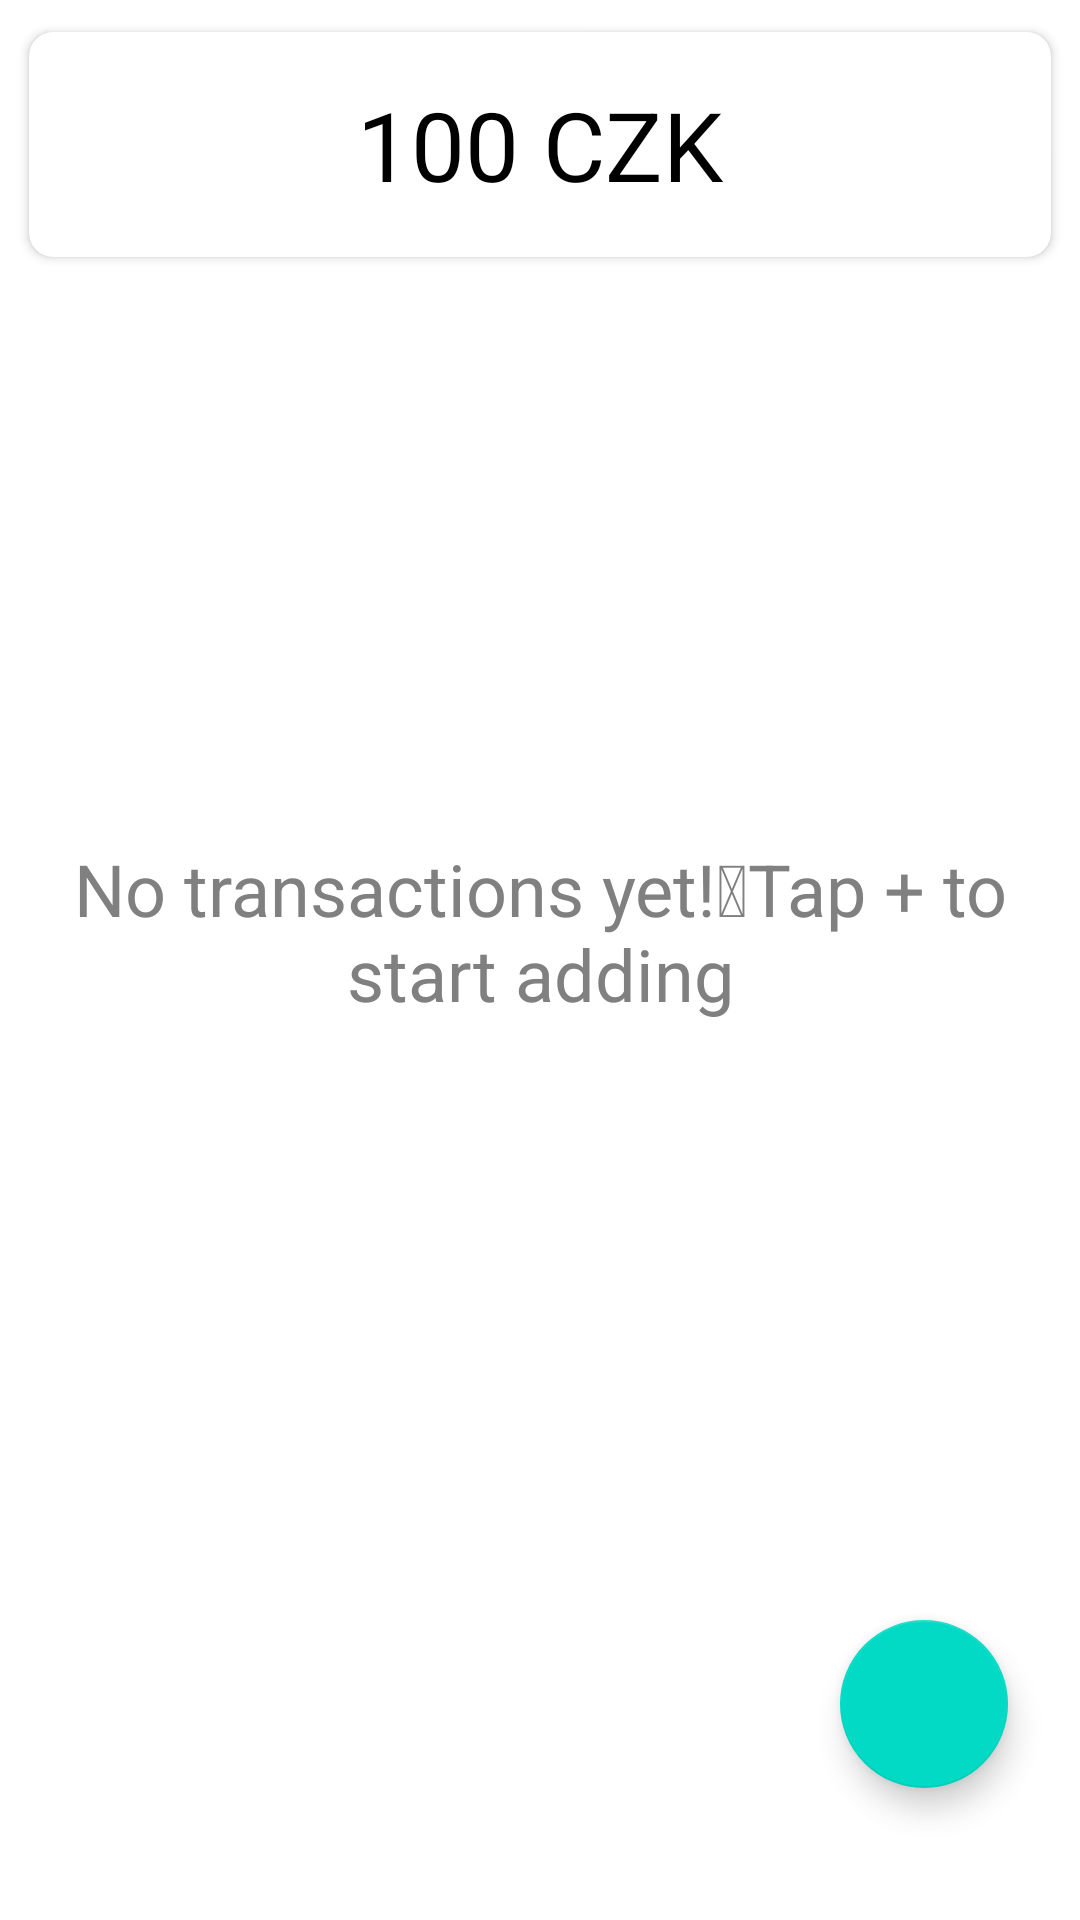

Android layout source for this screen:
<!-- AndroidManifest.xml: application theme Theme.Sp_v2 -->
<!-- res/layout/fragment_expences_income.xml -->
<?xml version="1.0" encoding="utf-8"?>
<androidx.constraintlayout.widget.ConstraintLayout xmlns:android="http://schemas.android.com/apk/res/android"
    xmlns:tools="http://schemas.android.com/tools"
    android:layout_width="match_parent"
    android:layout_height="wrap_content"
    tools:context="com.example.moneymanager.ui.home.ExpensesFragment">

    <FrameLayout
        android:id="@+id/mainView"
        android:layout_width="match_parent"
        android:layout_height="match_parent">

        <com.google.android.material.card.MaterialCardView xmlns:app="http://schemas.android.com/apk/res-auto"
            android:id="@+id/cardViewCategory"
            android:layout_width="match_parent"
            android:layout_height="wrap_content"
            android:layout_margin="5dp"
            app:cardBackgroundColor="@color/white"
            app:cardCornerRadius="8dp"
            app:cardElevation="2dp"
            app:cardMaxElevation="2dp"
            app:cardPreventCornerOverlap="true"
            app:cardUseCompatPadding="true">

            <TextView
                android:id="@+id/axpensesAmount"
                android:layout_width="match_parent"
                android:layout_height="wrap_content"
                android:layout_marginTop="@dimen/text_margin_16"
                android:layout_marginBottom="@dimen/text_margin_16"
                android:text="@string/_100_czk"
                android:textAlignment="center"
                android:textColor="@color/black"
                android:textSize="32sp" />

        </com.google.android.material.card.MaterialCardView>

        <androidx.recyclerview.widget.RecyclerView
            android:id="@+id/expensesList"
            android:layout_width="match_parent"
            android:layout_height="wrap_content"
            android:layout_marginTop="90dp"
            tools:listitem="@layout/expense_or_income_item" />

        <TextView
            android:id="@+id/add_transaction_tips"
            android:layout_width="match_parent"
            android:layout_height="wrap_content"
            android:layout_marginTop="280dp"
            android:layout_marginBottom="100dp"
            android:text="@string/click_on_plus_button"
            android:textAlignment="center"
            android:textColor="@color/grey"
            android:textSize="24sp" />

        <com.google.android.material.floatingactionbutton.FloatingActionButton
            android:id="@+id/addButton"
            android:layout_width="wrap_content"
            android:layout_height="wrap_content"
            android:layout_marginStart="280dp"
            android:layout_marginTop="540dp"
            android:contentDescription="@string/submit"
            android:src="@drawable/ic_plus_40" />

    </FrameLayout>

</androidx.constraintlayout.widget.ConstraintLayout>
<!-- res/layout/expense_or_income_item.xml (included above) -->
<?xml version="1.0" encoding="utf-8"?>
<androidx.cardview.widget.CardView
    xmlns:android="http://schemas.android.com/apk/res/android"
    xmlns:app="http://schemas.android.com/apk/res-auto"
    android:layout_width="match_parent"
    android:layout_height="wrap_content"
    app:cardBackgroundColor="@color/white"
    app:cardCornerRadius="8dp"
    app:cardElevation="2dp"
    app:cardMaxElevation="2dp"
    app:cardPreventCornerOverlap="true"
    app:cardUseCompatPadding="true">

    <GridLayout
        android:id="@+id/dateCardEI"
        android:layout_width="match_parent"
        android:layout_height="wrap_content"
        android:columnCount="5"
        android:padding="@dimen/text_margin_16">

        <ImageView
            android:id="@+id/iconCategoryEI"
            android:layout_width="60dp"
            android:layout_height="60dp"
            android:contentDescription="@string/icon" />

        <TextView
            android:id="@+id/nameCategoryEI"
            android:layout_width="wrap_content"
            android:layout_height="match_parent"
            android:layout_gravity="center"
            android:text="@string/category"
            android:textAlignment="center"
            android:layout_columnWeight="@integer/material_motion_duration_long_1"
            android:textColor="@color/black"
            android:textSize="18sp" />

        <TextView
            android:id="@+id/percentEI"
            android:layout_width="wrap_content"
            android:layout_height="match_parent"
            android:layout_gravity="center"
            android:text="@string/_100_percent"
            android:textAlignment="center"
            android:textColor="@color/black"
            android:textSize="16sp"
            android:layout_columnWeight="@integer/material_motion_duration_long_2"
            />

        <TextView
            android:id="@+id/amountEI"
            android:layout_width="wrap_content"
            android:layout_height="match_parent"
            android:layout_gravity="center"
            android:text="@string/_100"
            android:textAlignment="center"
            android:textColor="@color/black"
            android:textSize="18sp" />

        <TextView
            android:id="@+id/currencyEI"
            android:layout_width="wrap_content"
            android:layout_height="match_parent"
            android:layout_gravity="center"
            android:text="@string/czk"
            android:textAlignment="center"
            android:textColor="@color/black"
            android:textSize="18sp" />


    </GridLayout>
</androidx.cardview.widget.CardView>
<!-- resources referenced by this layout -->
<resources>
  <color name="black">#FF000000</color>
  <color name="grey">#808080</color>
  <color name="white">#FFFFFFFF</color>
  <dimen name="text_margin_16">16dp</dimen>
  <string name="_100">100</string>
  <string name="_100_czk">100 CZK</string>
  <string name="_100_percent">100%</string>
  <string name="category">Category</string>
  <string name="click_on_plus_button">No transactions yet! Tap + to start adding</string>
  <string name="czk">CZK</string>
  <string name="icon">Icon</string>
  <string name="submit">submit</string>
  <style name="Theme.Sp_v2" parent="Theme.MaterialComponents.DayNight.DarkActionBar">
          
          <item name="colorPrimary">@color/purple_500</item>
          <item name="colorPrimaryVariant">@color/purple_700</item>
          <item name="colorOnPrimary">@color/white</item>
          
          <item name="colorSecondary">@color/teal_200</item>
          <item name="colorSecondaryVariant">@color/teal_700</item>
          <item name="colorOnSecondary">@color/black</item>
          
          <item name="android:statusBarColor">?attr/colorPrimaryVariant</item>
          
      </style>
  <color name="purple_500">#FF6200EE</color>
  <color name="purple_700">#FF3700B3</color>
  <color name="teal_200">#FF03DAC5</color>
  <color name="teal_700">#FF018786</color>
</resources>
